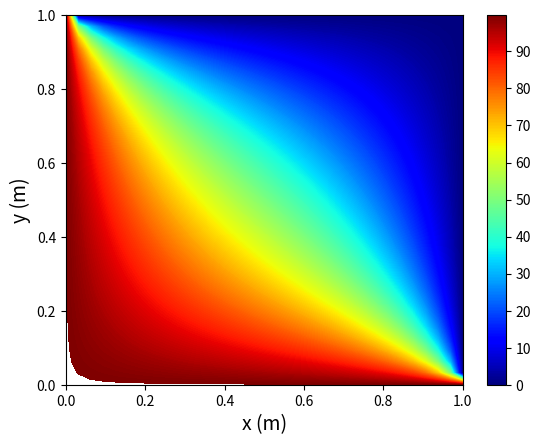
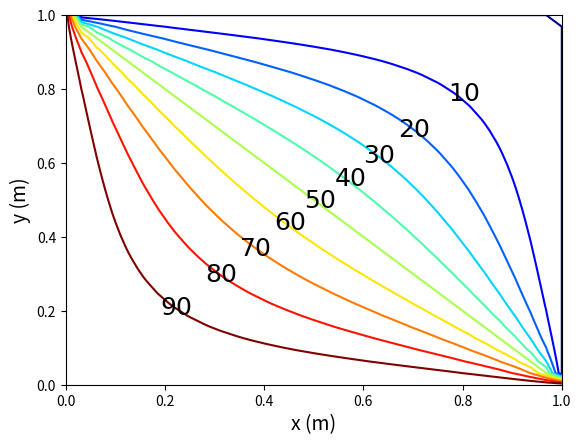

Write Python code to recreate these figures, in order.
"""
Created on Fri Nov 29 21:27:07 2013
PHYS 613, Assignment 11
[redacted]
"""

# Exercise 7.8
"""
Calculate the temperature profile over a square plate by solving
the 2-D steady state heat equation as a difference equation using
fixed temperature boundary conditions (Dirichlet Boundary). 
"""

import numpy as np
from matplotlib import cm
from math import sqrt,cos,pi
import matplotlib.pyplot as plt


# set iteration parameters
# --------------------------------------------
tol = 1e-5    # desired relative accuracy
Nx = 33       # x-grid size 
Ny = 33       # y-grid size
h = 1         # grid step size
# --------------------------------------------

# set SOR relaxation parameter
# --------------------------------------------
alpha = (4.0/(2+sqrt(4-4*cos(pi/Nx)**2)))-1
# --------------------------------------------


# initialize solution matrix and boundary conditions
# --------------------------------------------
temp = np.zeros((Nx,Ny))

# iterate over xy-grid (i = y-row, j = x-col)
for i in range(Nx):
    for j in range(Ny):
        
        # fix temp at 100C along left and bottom edges of plate
        # leave temp at 0C along right and top edges of plate
        if i == 0 or j == 0:
            temp[i][j] = 100   

# start main loop to calculate values
# --------------------------------------------
done = 'no'
iters = 0

while done == 'no':
    done = 'yes'
    iters += 1    
    
    # iterate over xy-grid (i = y-row, j = x-col)
    for i in range(1,Ny-1):
        for j in range(1,Nx-1):
            temp0 = temp[i][j]
            
            # compute temperature using finite difference            
            temp1 = 0.25*(temp[i][j+1] + temp[i][j-1] + temp[i+1][j] + temp[i-1][j])
                            
            # compute improved SOR approximation and error
            tempSOR = temp1 + alpha*(temp1 - temp0)        
            err = abs(tempSOR-temp1)/tempSOR
            temp[i][j] = tempSOR
            
            # if desired tolerance met then stop
            if err > tol:
                done = 'no'

print('\n','iterations = ',iters)
# --------------------------------------------


# set contour levels for plotting
TMax = np.max(temp)
levels = np.arange(0,int(TMax),0.2)
print('max temp =',TMax)
        
# build x,y meshgrids for plotting axes
xpts = np.linspace(0,1,Nx)
ypts = np.linspace(0,1,Ny)
xMesh,yMesh = np.meshgrid(xpts,ypts)

# plot temperature distribution over square plate
plt.figure()
plt.contourf(xMesh,yMesh,temp, cmap=cm.jet,levels=levels)
plt.xlabel('x (m)',fontsize=14)
plt.ylabel('y (m)',fontsize=14)
plt.colorbar()
plt.show()

# plot isotherms - contour lines of constant temperature
plt.figure()
plt.contour(xMesh,yMesh,temp, cmap=cm.jet,levels=range(0,100,10))
plt.xlabel('x (m)',fontsize=14)
plt.ylabel('y (m)',fontsize=14)
plt.annotate('$90$',fontsize=18,xy=(0.19,0.19))
plt.annotate('$80$',fontsize=18,xy=(0.28,0.28))
plt.annotate('$70$',fontsize=18,xy=(0.35,0.35))
plt.annotate('$60$',fontsize=18,xy=(0.42,0.42))
plt.annotate('$50$',fontsize=18,xy=(0.48,0.48))
plt.annotate('$40$',fontsize=18,xy=(0.54,0.54))
plt.annotate('$30$',fontsize=18,xy=(0.60,0.60))
plt.annotate('$20$',fontsize=18,xy=(0.67,0.67))
plt.annotate('$10$',fontsize=18,xy=(0.77,0.77))
plt.show()